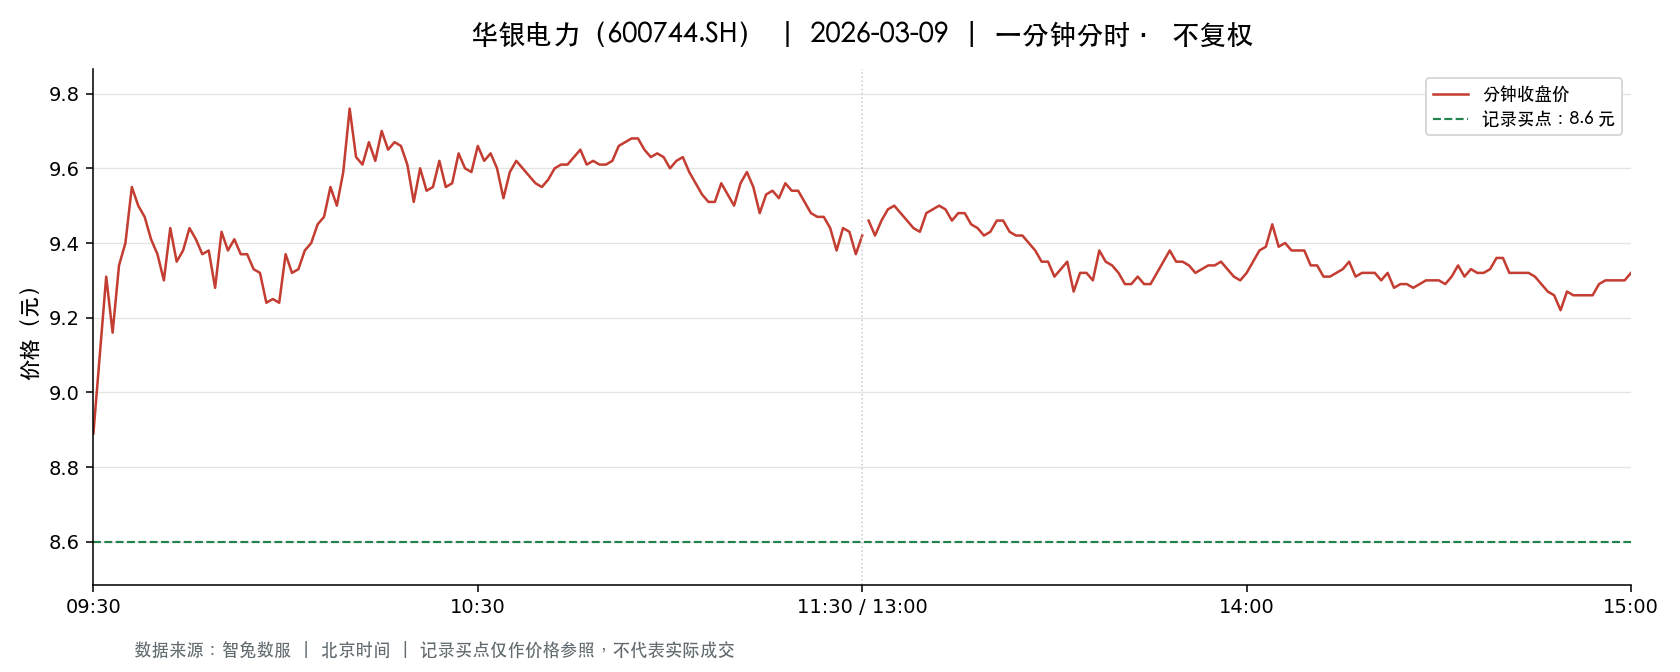

The file beside this chart, header and first rows:
t, o, h, l, c, v, a, pc, sf
2026-03-09 09:30:00, 8.89, 8.89, 8.89, 8.89, 63403, 56365267, 9.08, 0.0
2026-03-09 09:31:00, 8.99, 9.1, 8.96, 9.1, 106110, 95817699, 8.89, 0.0
2026-03-09 09:32:00, 9.08, 9.31, 9.07, 9.31, 99200, 91285130, 9.1, 0.0
2026-03-09 09:33:00, 9.31, 9.4, 9.16, 9.16, 161358, 150156815, 9.31, 0.0
2026-03-09 09:34:00, 9.16, 9.35, 9.15, 9.34, 103130, 95815051, 9.16, 0.0
2026-03-09 09:35:00, 9.29, 9.4, 9.27, 9.4, 79840, 74440313, 9.34, 0.0
2026-03-09 09:36:00, 9.4, 9.6, 9.4, 9.55, 137980, 131172853, 9.4, 0.0
2026-03-09 09:37:00, 9.5, 9.5, 9.38, 9.5, 82035, 77490092, 9.55, 0.0
2026-03-09 09:38:00, 9.51, 9.54, 9.41, 9.47, 80292, 76178469, 9.5, 0.0
2026-03-09 09:39:00, 9.46, 9.46, 9.39, 9.41, 50468, 47542393, 9.47, 0.0
2026-03-09 09:40:00, 9.41, 9.42, 9.37, 9.37, 39827, 37445168, 9.41, 0.0
2026-03-09 09:41:00, 9.35, 9.35, 9.3, 9.3, 59235, 55269349, 9.37, 0.0
2026-03-09 09:42:00, 9.3, 9.44, 9.25, 9.44, 60985, 56725257, 9.3, 0.0
2026-03-09 09:43:00, 9.44, 9.45, 9.31, 9.35, 48147, 45166319, 9.44, 0.0
2026-03-09 09:44:00, 9.37, 9.42, 9.35, 9.38, 36076, 33864458, 9.35, 0.0
2026-03-09 09:45:00, 9.38, 9.45, 9.38, 9.44, 48181, 45431028, 9.38, 0.0
2026-03-09 09:46:00, 9.42, 9.45, 9.39, 9.41, 27564, 25973194, 9.44, 0.0
2026-03-09 09:47:00, 9.41, 9.43, 9.35, 9.37, 29878, 28031248, 9.41, 0.0
2026-03-09 09:48:00, 9.38, 9.4, 9.38, 9.38, 16835, 15794630, 9.37, 0.0
2026-03-09 09:49:00, 9.37, 9.37, 9.28, 9.28, 31727, 29594343, 9.38, 0.0
2026-03-09 09:50:00, 9.32, 9.43, 9.3, 9.43, 34491, 32293146, 9.28, 0.0
2026-03-09 09:51:00, 9.43, 9.43, 9.36, 9.38, 14357, 13497782, 9.43, 0.0
2026-03-09 09:52:00, 9.39, 9.43, 9.39, 9.41, 26719, 25158274, 9.38, 0.0
2026-03-09 09:53:00, 9.39, 9.39, 9.37, 9.37, 18222, 17092801, 9.41, 0.0
2026-03-09 09:54:00, 9.37, 9.37, 9.36, 9.37, 12255, 11481767, 9.37, 0.0
2026-03-09 09:55:00, 9.34, 9.35, 9.31, 9.33, 21667, 20215289, 9.37, 0.0
2026-03-09 09:56:00, 9.34, 9.36, 9.31, 9.32, 25250, 23538804, 9.33, 0.0
2026-03-09 09:57:00, 9.31, 9.32, 9.24, 9.24, 35326, 32776670, 9.32, 0.0
2026-03-09 09:58:00, 9.23, 9.26, 9.21, 9.25, 30023, 27748175, 9.24, 0.0
2026-03-09 09:59:00, 9.24, 9.24, 9.2, 9.24, 30511, 28135968, 9.25, 0.0
2026-03-09 10:00:00, 9.26, 9.37, 9.26, 9.37, 23818, 22191278, 9.24, 0.0
2026-03-09 10:01:00, 9.38, 9.38, 9.28, 9.32, 17429, 16242097, 9.37, 0.0
2026-03-09 10:02:00, 9.32, 9.35, 9.32, 9.33, 14100, 13161778, 9.32, 0.0
2026-03-09 10:03:00, 9.33, 9.38, 9.33, 9.38, 16902, 15821023, 9.33, 0.0
2026-03-09 10:04:00, 9.37, 9.4, 9.37, 9.4, 20217, 18986042, 9.38, 0.0
2026-03-09 10:05:00, 9.39, 9.45, 9.39, 9.45, 31676, 29857956, 9.4, 0.0
2026-03-09 10:06:00, 9.45, 9.48, 9.45, 9.47, 33584, 31805282, 9.45, 0.0
2026-03-09 10:07:00, 9.47, 9.55, 9.45, 9.55, 67862, 64482038, 9.47, 0.0
2026-03-09 10:08:00, 9.55, 9.55, 9.47, 9.5, 35429, 33736145, 9.55, 0.0
2026-03-09 10:09:00, 9.49, 9.59, 9.49, 9.59, 61745, 59104521, 9.5, 0.0
2026-03-09 10:10:00, 9.6, 9.77, 9.6, 9.76, 91969, 89179702, 9.59, 0.0
2026-03-09 10:11:00, 9.72, 9.72, 9.61, 9.63, 66305, 64060972, 9.76, 0.0
2026-03-09 10:12:00, 9.63, 9.63, 9.6, 9.61, 29545, 28405967, 9.63, 0.0
2026-03-09 10:13:00, 9.62, 9.7, 9.62, 9.67, 35862, 34660076, 9.61, 0.0
2026-03-09 10:14:00, 9.68, 9.68, 9.58, 9.62, 35413, 34041967, 9.67, 0.0
2026-03-09 10:15:00, 9.63, 9.7, 9.63, 9.7, 30257, 29249692, 9.62, 0.0
2026-03-09 10:16:00, 9.68, 9.68, 9.64, 9.65, 18499, 17880957, 9.7, 0.0
2026-03-09 10:17:00, 9.66, 9.67, 9.64, 9.67, 11834, 11426374, 9.65, 0.0
2026-03-09 10:18:00, 9.68, 9.68, 9.65, 9.66, 16536, 15976041, 9.67, 0.0
2026-03-09 10:19:00, 9.66, 9.66, 9.61, 9.61, 14203, 13689476, 9.66, 0.0
2026-03-09 10:20:00, 9.6, 9.6, 9.5, 9.51, 17175, 16418818, 9.61, 0.0
2026-03-09 10:21:00, 9.51, 9.6, 9.51, 9.6, 16622, 15840371, 9.51, 0.0
2026-03-09 10:22:00, 9.6, 9.6, 9.53, 9.54, 11782, 11268826, 9.6, 0.0
2026-03-09 10:23:00, 9.53, 9.55, 9.53, 9.55, 8440, 8052700, 9.54, 0.0
2026-03-09 10:24:00, 9.55, 9.62, 9.55, 9.62, 9992, 9586384, 9.55, 0.0
2026-03-09 10:25:00, 9.61, 9.61, 9.55, 9.55, 8769, 8403564, 9.62, 0.0
2026-03-09 10:26:00, 9.54, 9.56, 9.54, 9.56, 6963, 6652360, 9.55, 0.0
2026-03-09 10:27:00, 9.57, 9.65, 9.56, 9.64, 8247, 7923114, 9.56, 0.0
2026-03-09 10:28:00, 9.65, 9.65, 9.6, 9.6, 10515, 10132868, 9.64, 0.0
2026-03-09 10:29:00, 9.6, 9.6, 9.59, 9.59, 4355, 4179609, 9.6, 0.0
... 181 more rows
